Dataset: images (GitHub, dhruvp/wbc-classification). Classes: eosinophil, lymphocyte, monocyte, neutrophil.

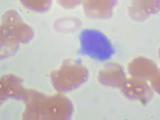
Label: lymphocyte

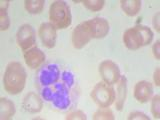
Label: neutrophil

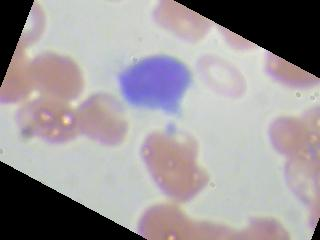
Label: lymphocyte

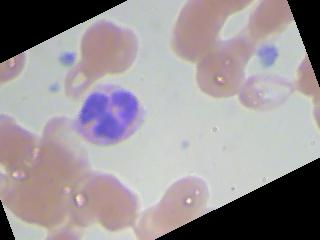
Label: neutrophil

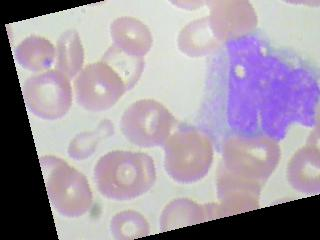
Label: monocyte

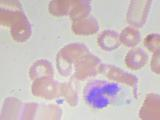
Label: eosinophil
